Run: headless pygame with SDL's dummy video driver; simulated clock (each Clock.tick advances the game by its frame time, no real sleeping); random seed 0; keys injected as events and as key.get_pressed() state; no mouse input.
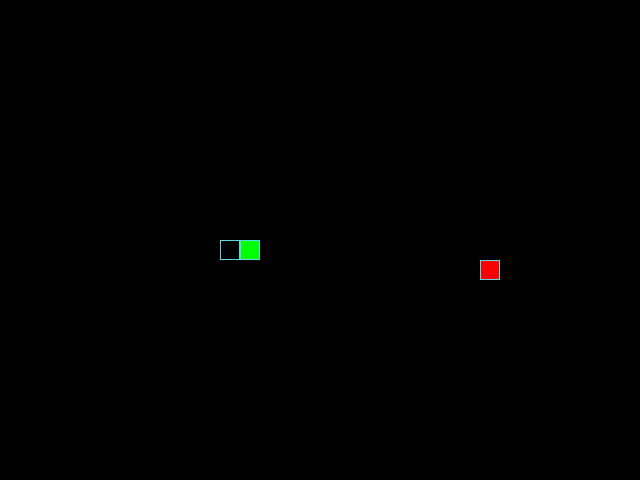
Frame 1 of 1 · flips 1–60 · no input

The pygame program that drew these frames:

import random

import pygame

# Константы
SCREEN_WIDTH, SCREEN_HEIGHT = 640, 480
GRID_SIZE = 20
GRID_WIDTH = SCREEN_WIDTH // GRID_SIZE
GRID_HEIGHT = SCREEN_HEIGHT // GRID_SIZE

UP, DOWN, LEFT, RIGHT = (0, -1), (0, 1), (-1, 0), (1, 0)

BOARD_BACKGROUND_COLOR = (0, 0, 0)
BORDER_COLOR = (93, 216, 228)
APPLE_COLOR = (255, 0, 0)
SNAKE_COLOR = (0, 255, 0)
SPEED = 10

pygame.init()
screen = pygame.display.set_mode((SCREEN_WIDTH, SCREEN_HEIGHT), 0, 32)
pygame.display.set_caption('Змейка')
clock = pygame.time.Clock()


class GameObject:
    """Базовый класс для игровых объектов."""

    def __init__(self, position=(0, 0), body_color=None):
        """Инициализация базовых атрибутов объекта."""
        self.position = position
        self.body_color = body_color

    def draw(self):
        """Абстрактный метод для отрисовки."""
        pass

    def draw_cell(self, position, color=None):
        """Отрисовка ячейки."""
        surface = pygame.display.get_surface()
        rect = pygame.Rect(position, (GRID_SIZE, GRID_SIZE))
        pygame.draw.rect(surface, color or self.body_color, rect)
        pygame.draw.rect(surface, BORDER_COLOR, rect, 1)


class Apple(GameObject):
    """Класс яблока."""

    def __init__(self, occupied_slots=None):
        """Инициализация яблока."""
        super().__init__(body_color=APPLE_COLOR)
        if occupied_slots is None:
            occupied_slots = []
        self.randomize_position(occupied_slots)

    def draw(self):
        """Отрисовка яблока."""
        self.draw_cell(self.position)

    def randomize_position(self, occupied_slots):
        """Генерация случайной позиции яблока."""
        while True:
            rx = random.randint(0, GRID_WIDTH - 1)
            ry = random.randint(0, GRID_HEIGHT - 1)
            new_pos = (rx * GRID_SIZE, ry * GRID_SIZE)
            if new_pos not in occupied_slots:
                self.position = new_pos
                break


class Snake(GameObject):
    """Класс змейки."""

    def __init__(self):
        """Инициализация змейки."""
        super().__init__(body_color=SNAKE_COLOR)
        self.reset()

    def get_head_position(self):
        """Возвращает позицию головы."""
        return self.positions[0]

    def update_direction(self):
        """Обновление направления движения."""
        if self.next_direction:
            self.direction = self.next_direction
            self.next_direction = None

    def move(self):
        """Логика движения змейки."""
        head_x, head_y = self.get_head_position()
        dx, dy = self.direction
        new_pos = (
            (head_x + dx * GRID_SIZE) % SCREEN_WIDTH,
            (head_y + dy * GRID_SIZE) % SCREEN_HEIGHT
        )
        self.positions.insert(0, new_pos)
        if len(self.positions) > self.length:
            self.last = self.positions.pop()
        else:
            self.last = None

    def draw(self):
        """Отрисовка змейки."""
        for position in self.positions:
            self.draw_cell(position)
        if self.last:
            self.draw_cell(self.last, color=BOARD_BACKGROUND_COLOR)

    def reset(self):
        """Сброс змейки в начальное состояние."""
        self.length = 1
        self.positions = [(SCREEN_WIDTH // 2, SCREEN_HEIGHT // 2)]
        self.direction = RIGHT
        self.next_direction = None
        self.last = None


def handle_keys(game_object):
    """Обработка клавиш управления."""
    for event in pygame.event.get():
        if event.type == pygame.QUIT:
            pygame.quit()
        elif event.type == pygame.KEYDOWN:
            if event.key == pygame.K_UP and game_object.direction != DOWN:
                game_object.next_direction = UP
            elif event.key == pygame.K_DOWN and game_object.direction != UP:
                game_object.next_direction = DOWN
            elif event.key == pygame.K_LEFT and game_object.direction != RIGHT:
                game_object.next_direction = LEFT
            elif event.key == pygame.K_RIGHT and game_object.direction != LEFT:
                game_object.next_direction = RIGHT


def main():
    """Главный цикл игры."""
    snake = Snake()
    apple = Apple(snake.positions)

    while True:
        clock.tick(SPEED)
        handle_keys(snake)
        screen.fill(BOARD_BACKGROUND_COLOR)
        snake.update_direction()
        snake.move()

        if snake.get_head_position() in snake.positions[1:]:
            snake.reset()
            apple.randomize_position(snake.positions)

        if snake.get_head_position() == apple.position:
            snake.length += 1
            apple.randomize_position(snake.positions)

        apple.draw()
        snake.draw()
        pygame.display.update()

        # Добавим проверку для корректного выхода в тестовой среде
        # Это поможет тесту выйти из цикла без ошибки
        if pygame.event.peek(pygame.QUIT):
            break


if __name__ == '__main__':
    try:
        main()
    except SystemExit:
        pass
